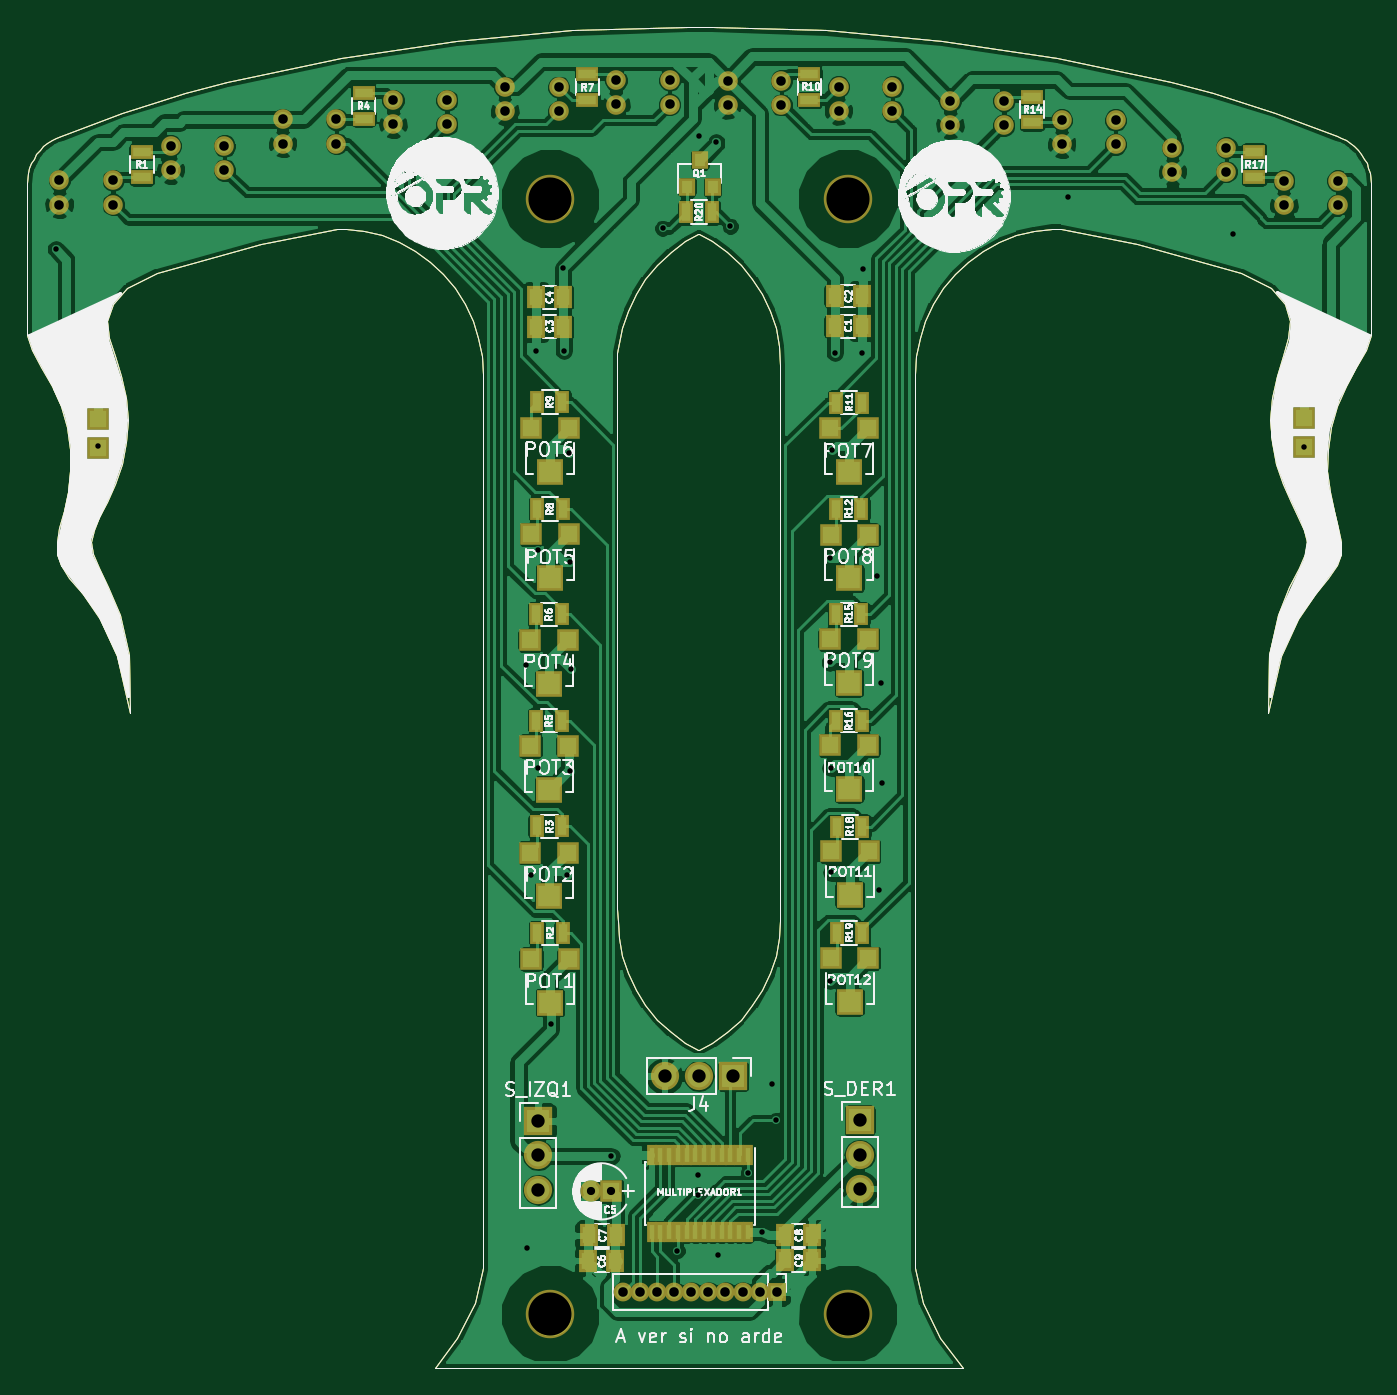
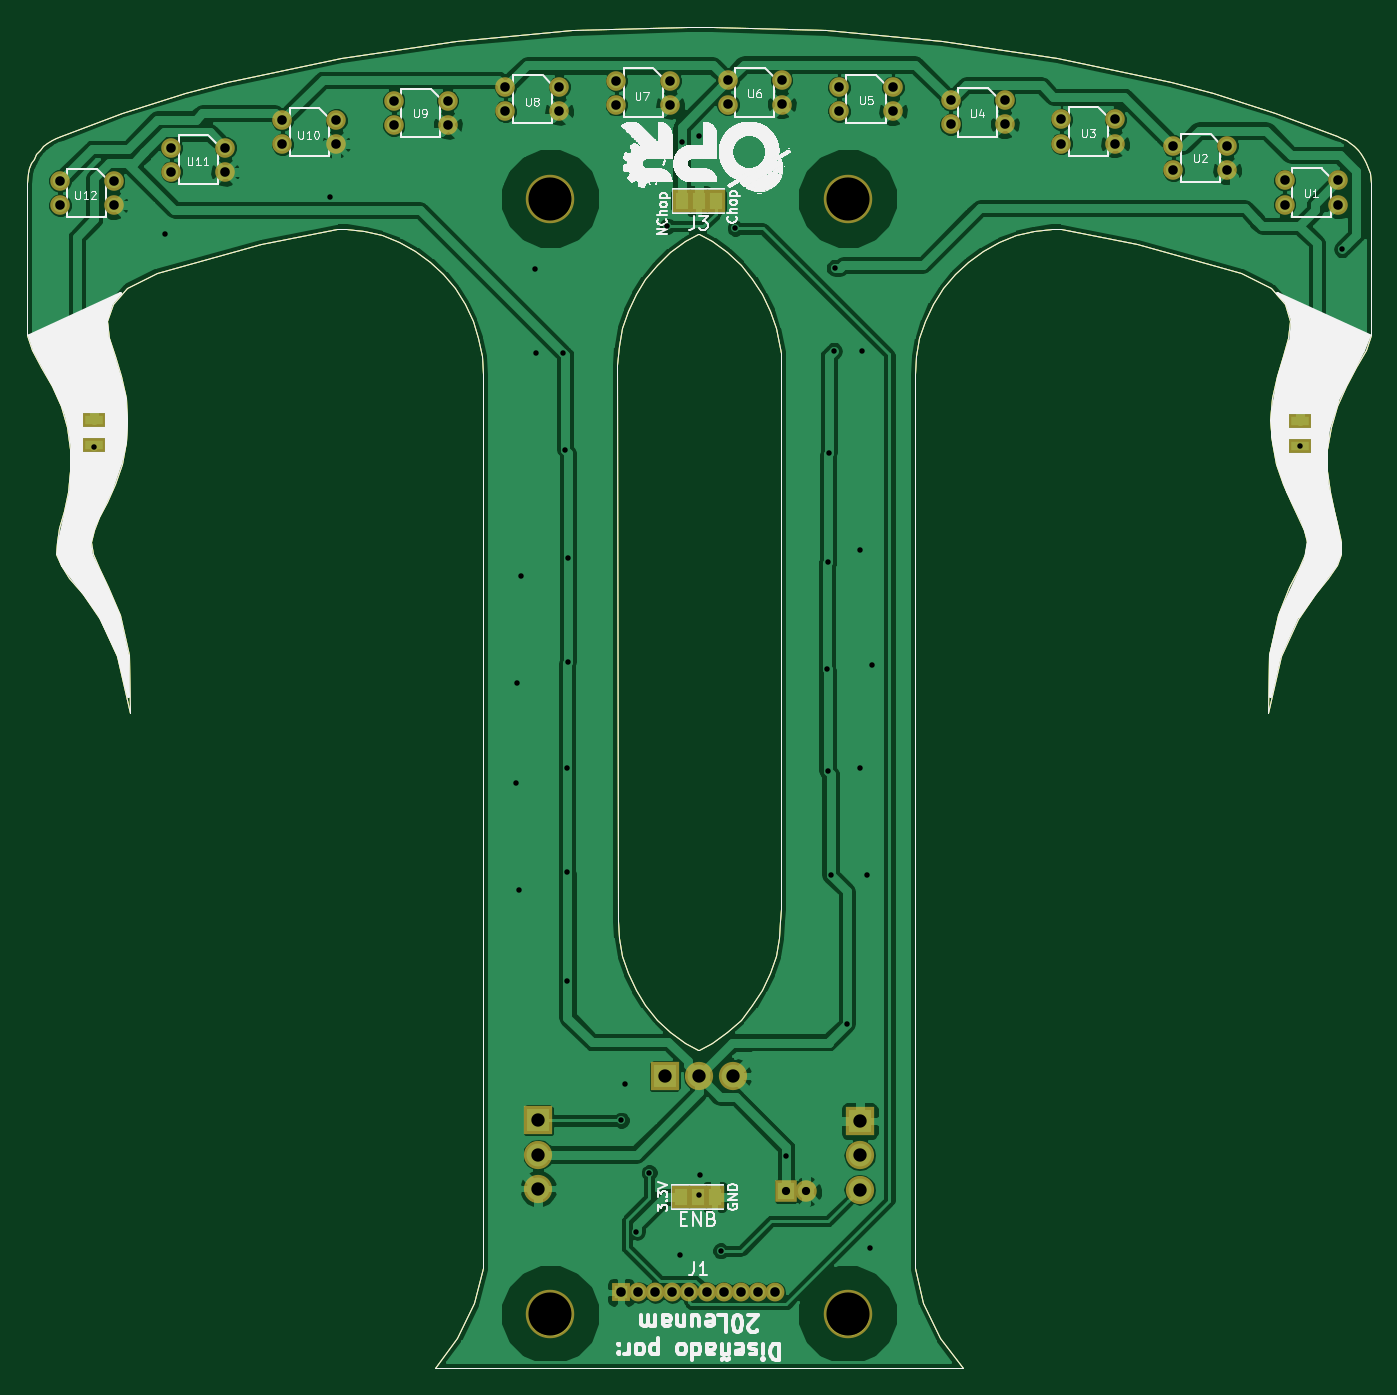
Circuit board: 9 layer files. Board 99.8 x 99.6 mm.
- bottom_copper: Morro_dragon-B.Cu.gbl (134933 bytes)
- bottom_mask: Morro_dragon-B.Mask.gbs (20536 bytes)
- bottom_silk: Morro_dragon-B.SilkS.gbo (217958 bytes)
- outline: Morro_dragon-Edge.Cuts.gm1 (18313 bytes)
- top_copper: Morro_dragon-F.Cu.gtl (196056 bytes)
- top_mask: Morro_dragon-F.Mask.gts (23391 bytes)
- top_silk: Morro_dragon-F.SilkS.gto (149859 bytes)
- drill: Morro_dragon-NPTH.drl (200 bytes)
- drill: Morro_dragon.drl (1843 bytes)

=== bottom_copper: Morro_dragon-B.Cu.gbl (134933 bytes, source omitted) ===
=== bottom_mask: Morro_dragon-B.Mask.gbs (20536 bytes, source omitted) ===
=== bottom_silk: Morro_dragon-B.SilkS.gbo (217958 bytes, source omitted) ===
=== outline: Morro_dragon-Edge.Cuts.gm1 (18313 bytes, source omitted) ===
=== top_copper: Morro_dragon-F.Cu.gtl (196056 bytes, source omitted) ===
=== top_mask: Morro_dragon-F.Mask.gts (23391 bytes, source omitted) ===
=== top_silk: Morro_dragon-F.SilkS.gto (149859 bytes, source omitted) ===
=== drill: Morro_dragon-NPTH.drl ===
M48
;DRILL file {KiCad 4.0.7} date 02/25/18 15:11:42
;FORMAT={-:-/ absolute / inch / decimal}
FMAT,2
INCH,TZ
T1C0.126
%
G90
G05
M72
T1
X1.5316Y3.4224
X1.5318Y0.1596
X2.4014Y3.4224
X2.4016Y0.16
T0
M30

=== drill: Morro_dragon.drl ===
M48
;DRILL file {KiCad 4.0.7} date 02/25/18 15:11:42
;FORMAT={-:-/ absolute / inch / decimal}
FMAT,2
INCH,TZ
T1C0.016
T2C0.024
T3C0.028
T4C0.039
%
G90
G05
M72
T1
X0.0862Y3.2746
X0.2102Y2.6978
X1.4616Y2.058
X1.4648Y0.3544
X1.4756Y1.4458
X1.4896Y2.9778
X1.496Y2.3951
X1.496Y1.7574
X1.5334Y1.009
X1.5692Y3.2202
X1.5714Y2.9774
X1.5812Y1.4448
X1.5868Y2.6772
X1.5884Y2.3592
X1.5904Y1.7498
X1.5922Y2.0476
X1.711Y0.6222
X1.8604Y3.3352
X1.9026Y0.346
X1.9632Y0.568
X1.9647Y0.5091
X1.9666Y3.604
X2.017Y3.5878
X2.021Y0.3326
X2.0584Y3.3414
X2.1114Y0.5743
X2.1499Y0.4012
X2.1814Y0.8338
X2.1934Y0.727
X2.3494Y2.066
X2.35Y2.3714
X2.3508Y1.135
X2.3518Y1.7574
X2.3526Y1.452
X2.3572Y2.687
X2.364Y2.971
X2.4436Y2.9702
X2.4458Y3.2154
X2.4878Y2.3176
X2.4926Y1.402
X2.4996Y2.0062
X2.5006Y1.713
X3.0462Y3.4264
X3.5284Y3.3184
X3.7366Y2.6953
T2
X1.6519Y0.5194
X1.711Y0.5194
T3
X0.0963Y3.4756
X0.0963Y3.4048
X0.2537Y3.4756
X0.2537Y3.4048
X0.4217Y3.5764
X0.4217Y3.5056
X0.5791Y3.5764
X0.5791Y3.5056
X0.7493Y3.6538
X0.7493Y3.583
X0.9067Y3.6538
X0.9067Y3.583
X1.0723Y3.7098
X1.0723Y3.639
X1.2297Y3.7098
X1.2297Y3.639
X1.3991Y3.7482
X1.3991Y3.6774
X1.5565Y3.7482
X1.5565Y3.6774
X1.7241Y3.7682
X1.7241Y3.6974
X1.7442Y0.224
X1.7942Y0.224
X1.8442Y0.224
X1.8815Y3.7682
X1.8815Y3.6974
X1.8942Y0.224
X1.9442Y0.224
X1.9942Y0.224
X2.0442Y0.224
X2.0503Y3.7672
X2.0503Y3.6964
X2.0942Y0.224
X2.1442Y0.224
X2.1942Y0.224
X2.2077Y3.7672
X2.2077Y3.6964
X2.3749Y3.749
X2.3749Y3.6782
X2.5323Y3.749
X2.5323Y3.6782
X2.7009Y3.7082
X2.7009Y3.6374
X2.8583Y3.7082
X2.8583Y3.6374
X3.0273Y3.6518
X3.0273Y3.581
X3.1847Y3.6518
X3.1847Y3.581
X3.3513Y3.5714
X3.3513Y3.5006
X3.5087Y3.5714
X3.5087Y3.5006
X3.6771Y3.474
X3.6771Y3.4032
X3.8345Y3.474
X3.8345Y3.4032
T4
X1.4966Y0.7246
X1.4966Y0.6246
X1.4966Y0.5246
X1.8662Y0.8564
X1.9662Y0.8564
X2.0662Y0.8564
X2.4366Y0.727
X2.4366Y0.627
X2.4366Y0.527
T0
M30

